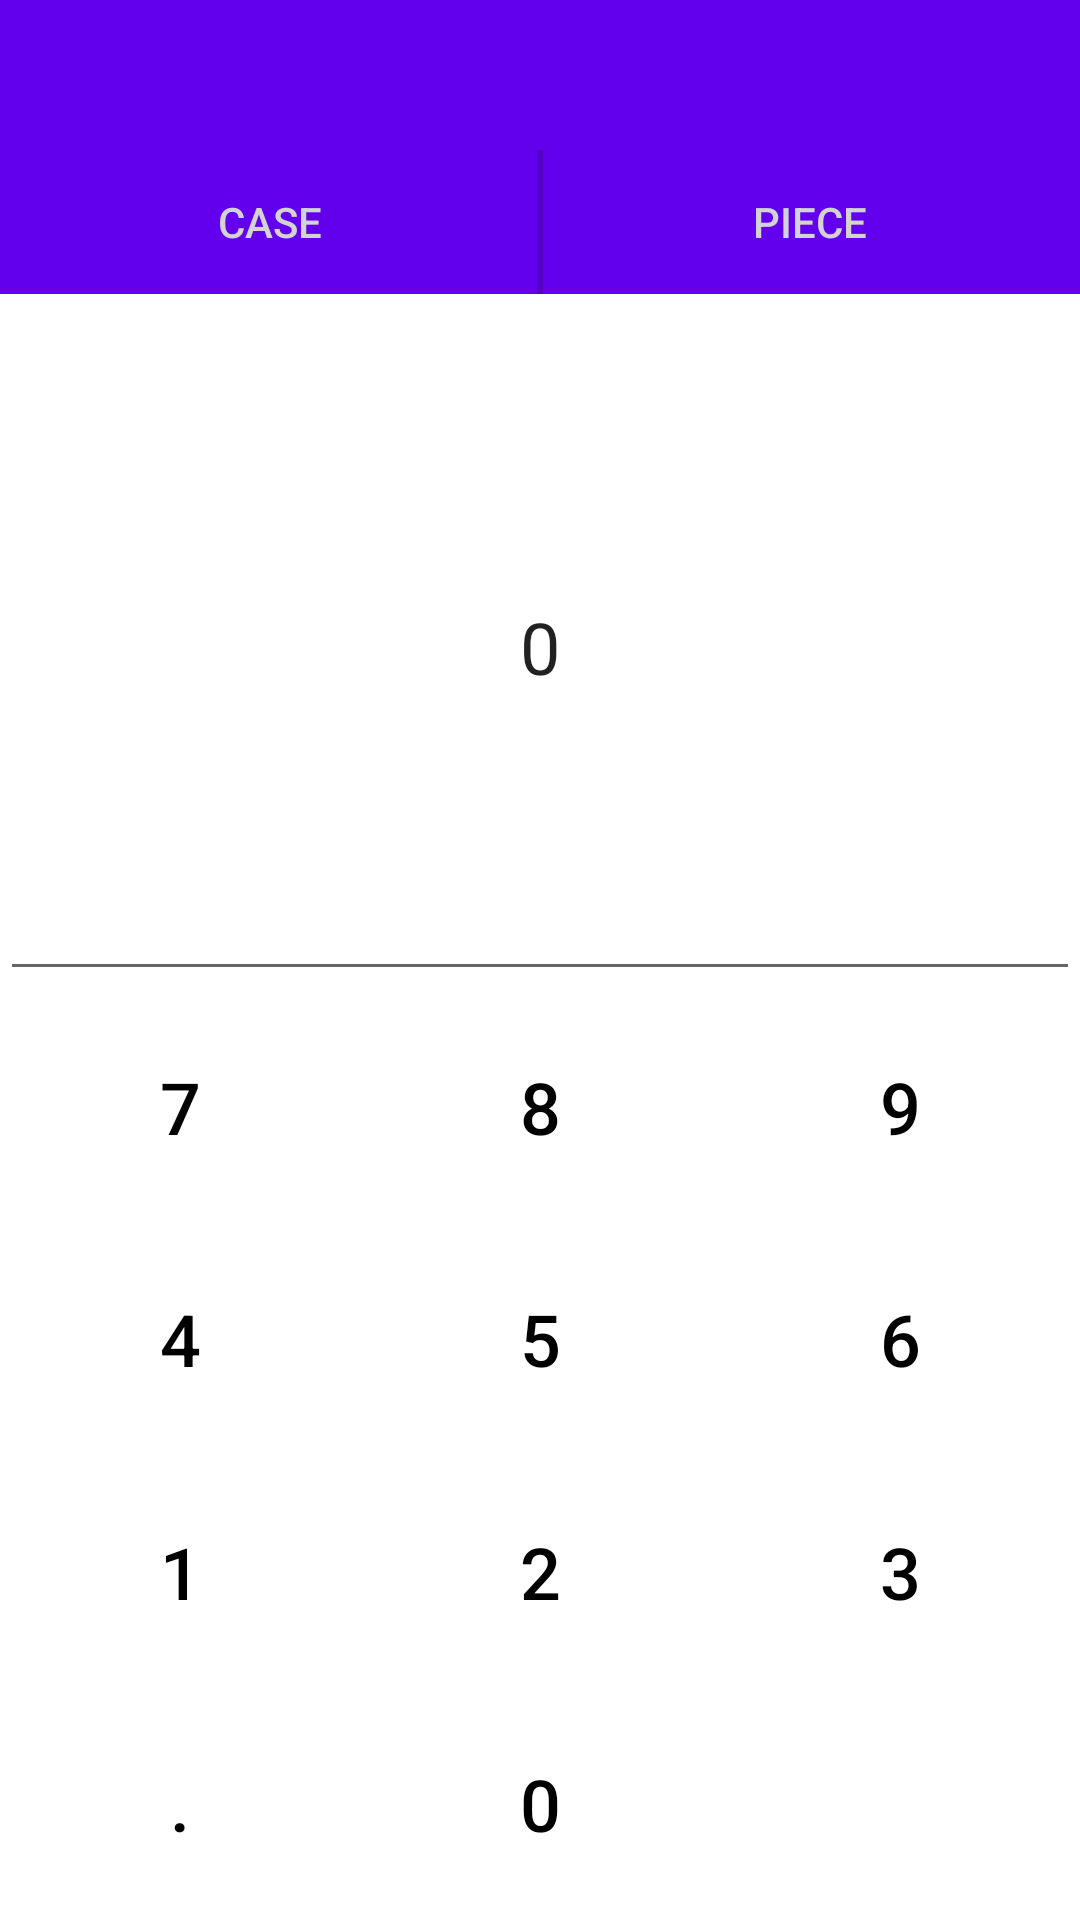

Produce the Android XML layout that renders to this screen, including the resource entries it uses.
<!-- AndroidManifest.xml: application theme MaterialAppTheme -->
<!-- res/layout/dialog_number_pad.xml -->
<?xml version="1.0" encoding="utf-8"?>
<androidx.constraintlayout.widget.ConstraintLayout xmlns:android="http://schemas.android.com/apk/res/android"
    xmlns:app="http://schemas.android.com/apk/res-auto"
    xmlns:tools="http://schemas.android.com/tools"
    android:layout_width="match_parent"
    android:layout_height="match_parent">

    <View
        android:id="@+id/control_bar"
        android:layout_width="0dp"
        android:layout_height="@dimen/dialog_number_pad_control_buttons_size"
        android:background="@color/colorPrimaryDark"
        app:layout_constraintEnd_toEndOf="parent"
        app:layout_constraintStart_toStartOf="parent"
        app:layout_constraintTop_toTopOf="parent" />

    <androidx.appcompat.widget.AppCompatImageButton
        android:id="@+id/btn_done"
        android:layout_width="wrap_content"
        android:layout_height="0dp"
        android:layout_margin="@dimen/dialog_number_pad_control_buttons_margin"
        android:adjustViewBounds="true"
        android:background="?android:selectableItemBackground"
        android:scaleType="fitXY"
        app:layout_constraintBottom_toBottomOf="@+id/control_bar"
        app:layout_constraintEnd_toEndOf="parent"
        app:layout_constraintTop_toTopOf="parent"
        app:srcCompat="@drawable/ic_done"
        tools:ignore="ContentDescription" />

    <androidx.appcompat.widget.AppCompatImageButton
        android:id="@+id/btn_close"
        android:layout_width="wrap_content"
        android:layout_height="0dp"
        android:layout_margin="@dimen/dialog_number_pad_control_buttons_margin"
        android:adjustViewBounds="true"
        android:background="?android:selectableItemBackground"
        android:scaleType="fitXY"
        app:layout_constraintBottom_toBottomOf="@+id/control_bar"
        app:layout_constraintStart_toStartOf="@+id/control_bar"
        app:layout_constraintTop_toTopOf="@+id/control_bar"
        app:srcCompat="@drawable/ic_close_2"
        tools:ignore="ContentDescription" />

    <TextView
        android:id="@+id/number_pad_title"
        style="@style/TextAppearance.AppCompat.Title.Inverse"
        android:layout_width="wrap_content"
        android:layout_height="wrap_content"
        android:layout_margin="@dimen/default_margin"
        app:layout_constraintBottom_toBottomOf="@id/control_bar"
        app:layout_constraintStart_toEndOf="@id/btn_close"
        app:layout_constraintTop_toTopOf="@id/control_bar"
        tools:text="10 Cases" />

    <EditText
        android:id="@+id/quantity"
        android:layout_width="0dp"
        android:layout_height="0dp"
        android:focusable="false"
        android:focusableInTouchMode="false"
        android:gravity="center"
        android:hint="@string/quantity_hint"
        android:importantForAutofill="no"
        android:inputType="numberDecimal"
        android:text="@string/quantity_initial_value"
        android:textCursorDrawable="@null"
        android:textIsSelectable="false"
        android:textSize="@dimen/dialog_number_pad_text_size"
        app:layout_constraintBottom_toTopOf="@id/btn_7"
        app:layout_constraintEnd_toEndOf="parent"
        app:layout_constraintStart_toStartOf="parent"
        app:layout_constraintTop_toBottomOf="@+id/btn_case"
        app:layout_constraintVertical_weight="3"
        tools:ignore="LabelFor" />

    <View
        android:id="@+id/divider"
        android:layout_width="0dp"
        android:layout_height="@dimen/divider_size"
        app:layout_constraintStart_toStartOf="parent"
        app:layout_constraintEnd_toEndOf="parent"
        app:layout_constraintTop_toBottomOf="@id/control_bar"
        android:background="@color/tabs_divider"/>

    <androidx.appcompat.widget.AppCompatButton
        android:id="@+id/btn_case"
        style="@style/Widget.AppCompat.Button.Borderless.Colored"
        android:layout_width="0dp"
        android:layout_height="@dimen/dialog_number_pad_item_type_buttons_size"
        android:background="@drawable/selector_dialog_mode"
        android:padding="0dp"
        android:text="@string/case_mode"
        android:textColor="@drawable/selector_tab_text_color"
        android:typeface="normal"
        app:layout_constraintEnd_toStartOf="@id/btn_piece"
        app:layout_constraintStart_toStartOf="parent"
        app:layout_constraintTop_toBottomOf="@id/divider" />

    <androidx.appcompat.widget.AppCompatButton
        android:id="@+id/btn_piece"
        style="@style/Widget.AppCompat.Button.Borderless.Colored"
        android:layout_width="0dp"
        android:layout_height="@dimen/dialog_number_pad_item_type_buttons_size"
        android:background="@drawable/selector_dialog_mode"
        android:text="@string/piece_mode"
        android:textColor="@drawable/selector_tab_text_color"
        android:typeface="normal"
        app:layout_constraintEnd_toEndOf="parent"
        app:layout_constraintStart_toEndOf="@id/btn_case"
        app:layout_constraintTop_toBottomOf="@id/divider" />

    <com.google.android.material.button.MaterialButton
        android:id="@+id/btn_8"
        style="@style/NumberPadButton"
        android:layout_width="0dp"
        android:layout_height="0dp"
        android:text="@string/number_pad_8"
        app:layout_constraintBottom_toTopOf="@+id/btn_5"
        app:layout_constraintEnd_toStartOf="@+id/btn_9"
        app:layout_constraintStart_toEndOf="@+id/btn_7"
        app:layout_constraintTop_toTopOf="@id/btn_7" />

    <com.google.android.material.button.MaterialButton
        android:id="@+id/btn_7"
        style="@style/NumberPadButton"
        android:layout_width="0dp"
        android:layout_height="0dp"
        android:text="@string/number_pad_7"
        app:layout_constraintBottom_toTopOf="@+id/btn_4"
        app:layout_constraintEnd_toStartOf="@+id/btn_8"
        app:layout_constraintStart_toStartOf="parent"
        app:layout_constraintTop_toBottomOf="@+id/quantity"
        app:layout_constraintVertical_weight="1" />

    <com.google.android.material.button.MaterialButton
        android:id="@+id/btn_9"
        style="@style/NumberPadButton"
        android:layout_width="0dp"
        android:layout_height="0dp"
        android:text="@string/number_pad_9"
        app:layout_constraintBottom_toTopOf="@+id/btn_6"
        app:layout_constraintEnd_toEndOf="parent"
        app:layout_constraintStart_toEndOf="@+id/btn_8"
        app:layout_constraintTop_toTopOf="@id/btn_8" />

    <com.google.android.material.button.MaterialButton
        android:id="@+id/btn_5"
        style="@style/NumberPadButton"
        android:layout_width="0dp"
        android:layout_height="0dp"
        android:text="@string/number_pad_5"
        app:layout_constraintBottom_toTopOf="@+id/btn_2"
        app:layout_constraintEnd_toStartOf="@+id/btn_6"
        app:layout_constraintStart_toEndOf="@+id/btn_4"
        app:layout_constraintTop_toBottomOf="@+id/btn_8" />

    <com.google.android.material.button.MaterialButton
        android:id="@+id/btn_4"
        style="@style/NumberPadButton"
        android:layout_width="0dp"
        android:layout_height="0dp"
        android:text="@string/number_pad_4"
        app:layout_constraintBottom_toTopOf="@+id/btn_1"
        app:layout_constraintEnd_toStartOf="@+id/btn_5"
        app:layout_constraintStart_toStartOf="parent"
        app:layout_constraintTop_toBottomOf="@+id/btn_7"
        app:layout_constraintVertical_weight="1" />

    <com.google.android.material.button.MaterialButton
        android:id="@+id/btn_6"
        style="@style/NumberPadButton"
        android:layout_width="0dp"
        android:layout_height="0dp"
        android:text="@string/number_pad_6"
        app:layout_constraintBottom_toTopOf="@+id/btn_3"
        app:layout_constraintEnd_toEndOf="parent"
        app:layout_constraintStart_toEndOf="@+id/btn_5"
        app:layout_constraintTop_toBottomOf="@+id/btn_9" />

    <com.google.android.material.button.MaterialButton
        android:id="@+id/btn_0"
        style="@style/NumberPadButton"
        android:layout_width="0dp"
        android:layout_height="0dp"
        android:text="@string/number_pad_0"
        app:layout_constraintBottom_toBottomOf="parent"
        app:layout_constraintEnd_toStartOf="@+id/btn_delete"
        app:layout_constraintHorizontal_weight="1"
        app:layout_constraintStart_toEndOf="@+id/btn_point"
        app:layout_constraintTop_toBottomOf="@+id/btn_2" />

    <com.google.android.material.button.MaterialButton
        android:id="@+id/btn_point"
        style="@style/NumberPadButton"
        android:layout_width="0dp"
        android:layout_height="0dp"
        android:text="@string/number_pad_point"
        app:layout_constraintBottom_toBottomOf="parent"
        app:layout_constraintEnd_toStartOf="@+id/btn_0"
        app:layout_constraintHorizontal_weight="1"
        app:layout_constraintStart_toStartOf="parent"
        app:layout_constraintTop_toBottomOf="@+id/btn_1"
        app:layout_constraintVertical_weight="1" />

    <com.google.android.material.button.MaterialButton
        android:id="@+id/btn_delete"
        style="@style/NumberPadButton"
        android:layout_width="0dp"
        android:layout_height="0dp"
        android:layout_gravity="center"
        app:icon="@drawable/ic_backspace"
        app:iconGravity="textStart"
        app:iconSize="@dimen/dialog_number_pad_backspace_size"
        app:layout_constraintBottom_toBottomOf="parent"
        app:layout_constraintEnd_toEndOf="parent"
        app:layout_constraintHorizontal_weight="1"
        app:layout_constraintStart_toEndOf="@+id/btn_0"
        app:layout_constraintTop_toBottomOf="@+id/btn_3" />

    <com.google.android.material.button.MaterialButton
        android:id="@+id/btn_1"
        style="@style/NumberPadButton"
        android:layout_width="0dp"
        android:layout_height="0dp"
        android:text="@string/number_pad_1"
        app:layout_constraintBottom_toTopOf="@+id/btn_point"
        app:layout_constraintEnd_toStartOf="@+id/btn_2"
        app:layout_constraintStart_toStartOf="parent"
        app:layout_constraintTop_toBottomOf="@+id/btn_4"
        app:layout_constraintVertical_weight="1" />

    <com.google.android.material.button.MaterialButton
        android:id="@+id/btn_2"
        style="@style/NumberPadButton"
        android:layout_width="0dp"
        android:layout_height="0dp"
        android:text="@string/number_pad_2"
        app:layout_constraintBottom_toTopOf="@+id/btn_0"
        app:layout_constraintEnd_toStartOf="@+id/btn_3"
        app:layout_constraintStart_toEndOf="@+id/btn_1"
        app:layout_constraintTop_toBottomOf="@+id/btn_5" />

    <com.google.android.material.button.MaterialButton
        android:id="@+id/btn_3"
        style="@style/NumberPadButton"
        android:layout_width="0dp"
        android:layout_height="0dp"
        android:text="@string/number_pad_3"
        app:layout_constraintBottom_toTopOf="@+id/btn_delete"
        app:layout_constraintEnd_toEndOf="parent"
        app:layout_constraintStart_toEndOf="@+id/btn_2"
        app:layout_constraintTop_toBottomOf="@+id/btn_6" />

    <View
        style="@style/Divider"
        android:layout_width="@dimen/divider_size"
        android:layout_height="0dp"
        app:layout_constraintBottom_toBottomOf="@id/btn_case"
        app:layout_constraintEnd_toStartOf="@id/btn_piece"
        app:layout_constraintStart_toEndOf="@id/btn_case"
        app:layout_constraintTop_toTopOf="@id/btn_case" />

</androidx.constraintlayout.widget.ConstraintLayout>
<!-- resources referenced by this layout -->
<resources>
  <color name="colorPrimaryDark">#6200EE</color>
  <color name="tabs_divider">#6200EE</color>
  <dimen name="default_margin">16dp</dimen>
  <dimen name="dialog_number_pad_backspace_size">36dp</dimen>
  <dimen name="dialog_number_pad_control_buttons_margin">12dp</dimen>
  <dimen name="dialog_number_pad_control_buttons_size">48dp</dimen>
  <dimen name="dialog_number_pad_item_type_buttons_size">48dp</dimen>
  <dimen name="dialog_number_pad_text_size">24sp</dimen>
  <dimen name="divider_size">2dp</dimen>
  <!-- drawable selector_dialog_mode (drawable) -->
  <?xml version="1.0" encoding="utf-8"?>
  <selector xmlns:android="http://schemas.android.com/apk/res/android">
  
    <item android:drawable="@color/colorPrimaryDark" android:state_selected="true"/>
    <item android:drawable="@color/colorPrimary"/>
  
  </selector>
  <!-- drawable selector_tab_text_color (drawable) -->
  <?xml version="1.0" encoding="utf-8"?>
  <selector xmlns:android="http://schemas.android.com/apk/res/android">
      <item android:color="@android:color/white" android:state_selected="true"/>
      <item android:color="@color/unselected_tab"/>
  </selector>
  <string name="case_mode">Case</string>
  <string name="number_pad_0">0</string>
  <string name="number_pad_1">1</string>
  <string name="number_pad_2">2</string>
  <string name="number_pad_3">3</string>
  <string name="number_pad_4">4</string>
  <string name="number_pad_5">5</string>
  <string name="number_pad_6">6</string>
  <string name="number_pad_7">7</string>
  <string name="number_pad_8">8</string>
  <string name="number_pad_9">9</string>
  <string name="number_pad_point">.</string>
  <string name="piece_mode">Piece</string>
  <string name="quantity_hint">0</string>
  <string name="quantity_initial_value">0</string>
  <style name="Divider">
          <item name="android:background">@color/colorAccentDark</item>
      </style>
  <style name="NumberPadButton" parent="@style/Widget.MaterialComponents.Button.TextButton">
          <item name="android:textSize">@dimen/dialog_number_pad_text_size</item>
          <item name="android:textColor">@android:color/black</item>
          <item name="iconTint">@android:color/black</item>
      </style>
  <style name="MaterialAppTheme" parent="Theme.MaterialComponents.Light">
          
          <item name="colorPrimary">@color/colorAccent</item>
          <item name="colorPrimaryDark">@color/colorAccentDark</item>
          <item name="colorAccent">@color/colorAccent</item>
          <item name="windowActionBar">false</item>
          <item name="windowNoTitle">true</item>
      </style>
  <color name="colorPrimary">#6200EE</color>
  <color name="unselected_tab">#d3d3d3</color>
  <color name="colorAccentDark">#5403C6</color>
  <color name="colorAccent">#6200EE</color>
</resources>
